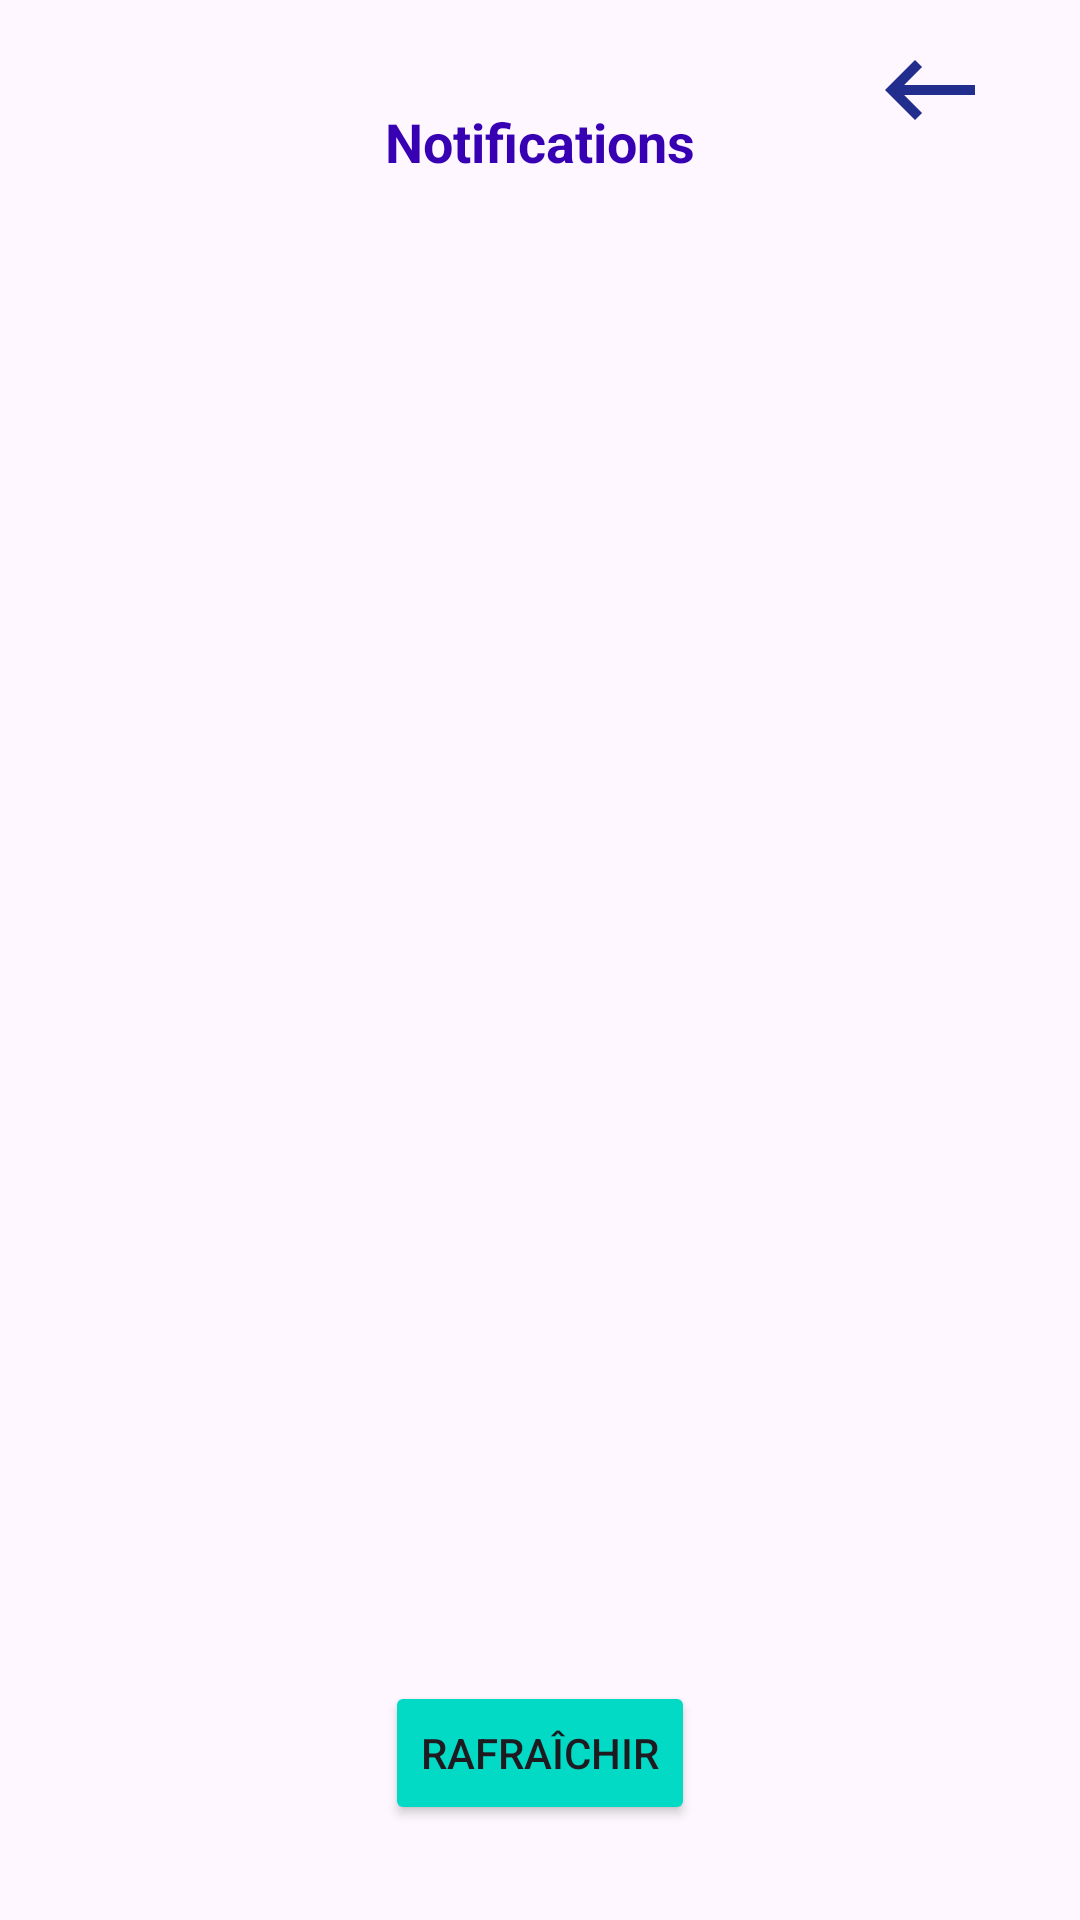

Reconstruct the res/layout file that produces this screen, plus the resources it refers to.
<!-- AndroidManifest.xml: application theme Theme.SmartGel_v4 -->
<!-- res/layout/activity_notification.xml -->
<?xml version="1.0" encoding="utf-8"?>
<RelativeLayout xmlns:android="http://schemas.android.com/apk/res/android"
    xmlns:app="http://schemas.android.com/apk/res-auto"
    xmlns:tools="http://schemas.android.com/tools"
    android:layout_width="match_parent"
    android:layout_height="match_parent"
    tools:context=".NotificationActivity">


    <TextView
        android:id="@+id/title_text_notifications"
        android:layout_width="wrap_content"
        android:layout_height="wrap_content"
        android:layout_centerHorizontal="true"
        android:layout_gravity="center"
        android:layout_marginStart="30dp"
        android:layout_marginTop="35dp"
        android:layout_marginEnd="30dp"
        android:layout_marginBottom="30dp"
        android:text="Notifications"
        android:textColor="@color/purple_700"
        android:textSize="18sp"
        android:textStyle="bold" />


    <ImageView
        android:id="@+id/icon_back"
        android:layout_width="40dp"
        android:layout_height="40dp"
        android:layout_alignParentEnd="true"
        android:layout_marginTop="10dp"
        android:layout_marginEnd="30dp"
        android:layout_marginBottom="2dp"
        android:src="@drawable/icon_back"
        />

    
    <androidx.recyclerview.widget.RecyclerView
        android:id="@+id/recycler_view"
        android:layout_width="match_parent"
        android:layout_height="match_parent"
        android:layout_below="@+id/title_text_notifications"
        app:layout_constraintStart_toStartOf="parent"
        app:layout_constraintTop_toTopOf="parent" />

    
    <Button
        android:id="@+id/refresh_button"
        android:layout_width="wrap_content"
        android:layout_height="wrap_content"
        android:layout_below="@id/recycler_view"
        android:layout_centerHorizontal="true"
        android:layout_gravity="center"
        android:layout_marginTop="-80dp"
        android:text="Rafraîchir"
        android:backgroundTint="@color/vert_200"/>


</RelativeLayout>
<!-- resources referenced by this layout -->
<resources>
  <color name="purple_700">#FF3700B3</color>
  <color name="vert_200">#FF03DAC5</color>
  <!-- drawable icon_back (drawable) -->
  <vector android:autoMirrored="true" android:height="24dp"
      android:tint="#222E8E" android:viewportHeight="24"
      android:viewportWidth="24" android:width="24dp" xmlns:android="http://schemas.android.com/apk/res/android">
      <path android:fillColor="@android:color/white" android:pathData="M21,11H6.83l3.58,-3.59L9,6l-6,6 6,6 1.41,-1.41L6.83,13H21z"/>
  </vector>
  <style name="Theme.SmartGel_v4" parent="Base.Theme.SmartGel_v4" />
  <style name="Base.Theme.SmartGel_v4" parent="Theme.Material3.DayNight.NoActionBar">
          
          
      </style>
</resources>
